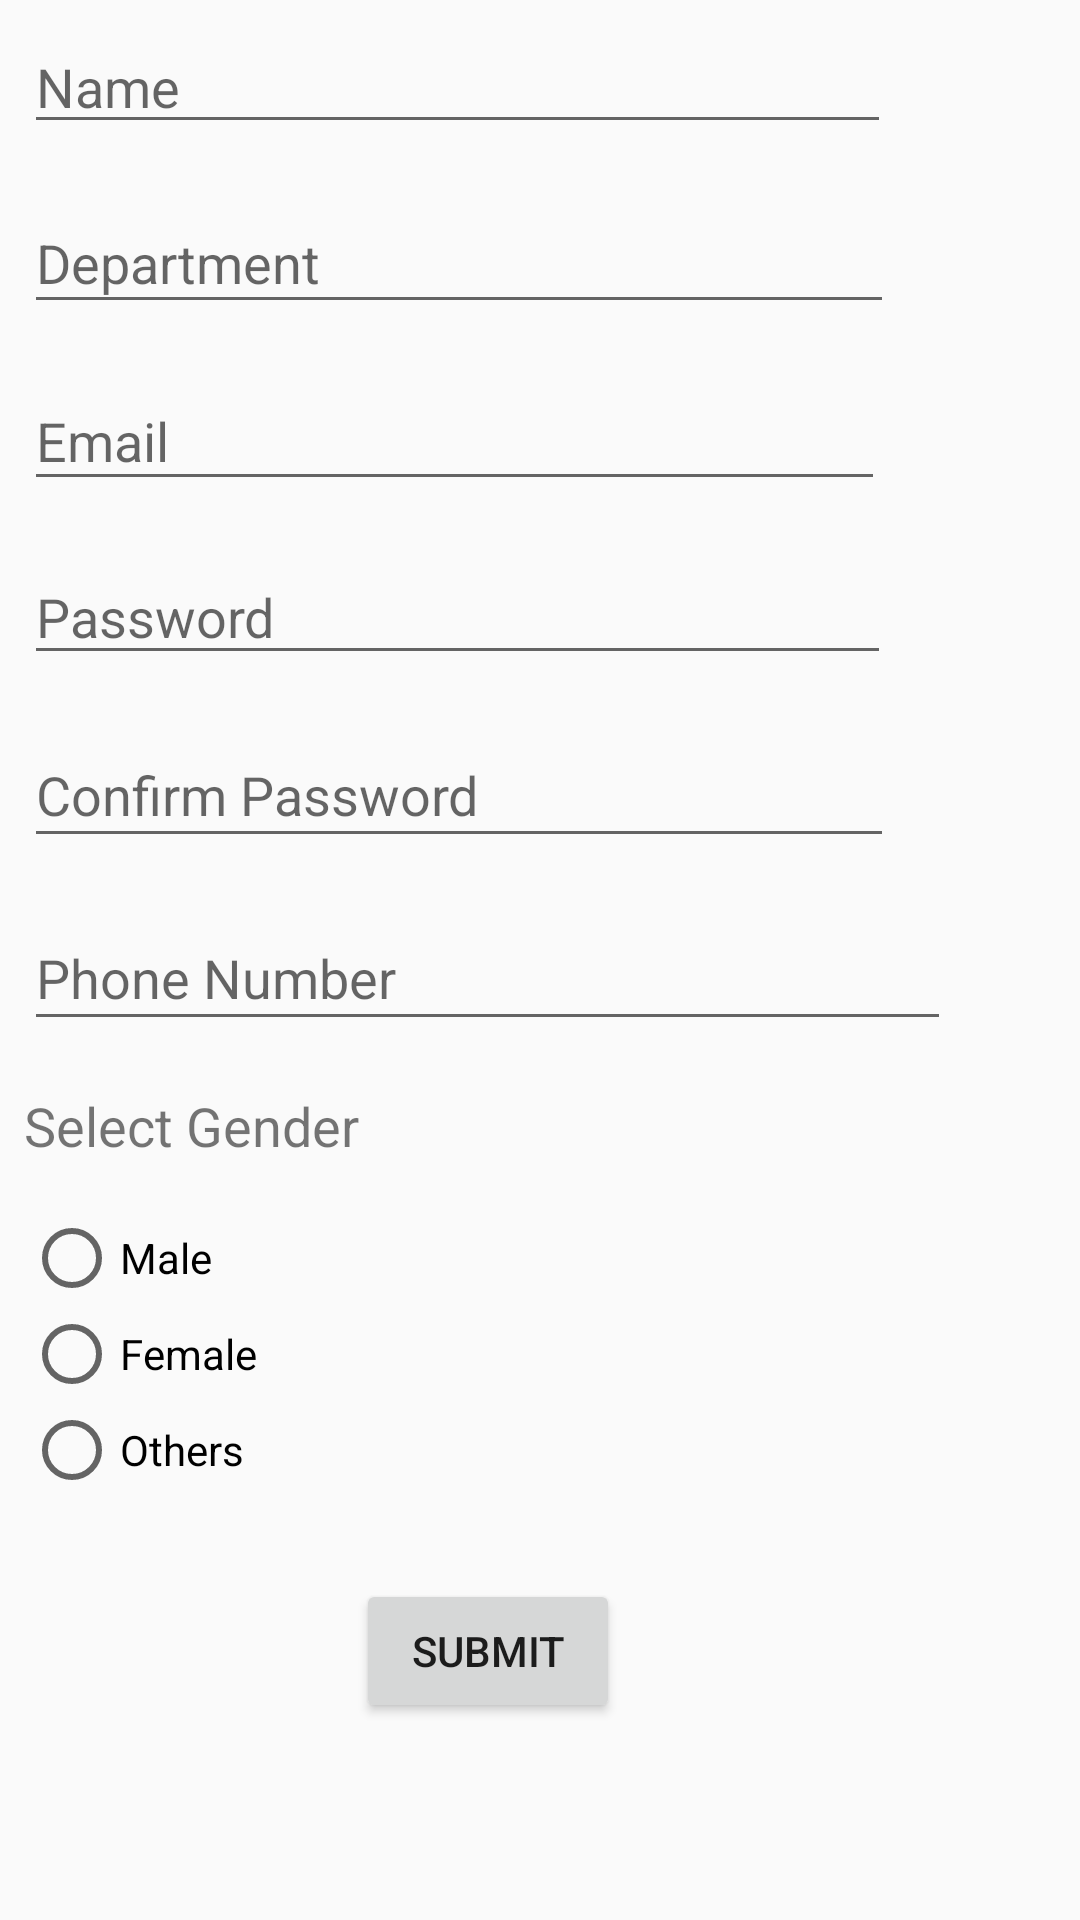

Here is an Android app screen rendered from its layout file. Give the layout XML and the strings, colors and styles it references.
<!-- AndroidManifest.xml: application theme AppTheme -->
<!-- res/layout/teacher_sign_up.xml -->
<?xml version="1.0" encoding="utf-8"?>
<ScrollView xmlns:android="http://schemas.android.com/apk/res/android"
    xmlns:app="http://schemas.android.com/apk/res-auto"
    xmlns:tools="http://schemas.android.com/tools"
    android:layout_width="match_parent"
    android:layout_height="match_parent"
    android:background="@drawable/androidbackground"
    >
    <LinearLayout
        android:layout_width="wrap_content"
        android:layout_height="wrap_content"
        android:orientation="vertical">


        <EditText
            android:id="@+id/techName"
            android:layout_width="289dp"
            android:layout_height="40dp"
            android:layout_marginStart="8dp"
            android:layout_marginTop="8dp"
            android:layout_marginEnd="8dp"
            android:layout_marginBottom="8dp"
            android:ems="10"
            android:hint="Name"
            android:inputType="textPersonName"
            app:layout_constraintBottom_toBottomOf="parent"
            app:layout_constraintEnd_toEndOf="parent"
            app:layout_constraintStart_toStartOf="parent"
            app:layout_constraintTop_toTopOf="parent"
            app:layout_constraintVertical_bias="0.017" />

        <EditText
            android:id="@+id/techDepart"
            android:layout_width="290dp"
            android:layout_height="44dp"
            android:layout_marginStart="8dp"
            android:layout_marginTop="8dp"
            android:layout_marginEnd="8dp"
            android:layout_marginBottom="8dp"
            android:ems="10"
            android:hint="Department"
            android:inputType="textPersonName"
            app:layout_constraintBottom_toBottomOf="parent"
            app:layout_constraintEnd_toEndOf="parent"
            app:layout_constraintStart_toStartOf="parent"
            app:layout_constraintTop_toTopOf="parent"
            app:layout_constraintVertical_bias="0.146" />

        <EditText
            android:id="@+id/techEmail"
            android:layout_width="287dp"
            android:layout_height="43dp"
            android:layout_marginStart="8dp"
            android:layout_marginTop="8dp"
            android:layout_marginEnd="8dp"
            android:layout_marginBottom="8dp"
            android:ems="10"
            android:hint="Email"
            android:inputType="textEmailAddress"
            app:layout_constraintBottom_toBottomOf="parent"
            app:layout_constraintEnd_toEndOf="parent"
            app:layout_constraintStart_toStartOf="parent"
            app:layout_constraintTop_toTopOf="parent"
            app:layout_constraintVertical_bias="0.305" />

        <EditText
            android:id="@+id/techPass"
            android:layout_width="289dp"
            android:layout_height="42dp"
            android:layout_marginStart="8dp"
            android:layout_marginTop="8dp"
            android:layout_marginEnd="8dp"
            android:layout_marginBottom="8dp"
            android:ems="10"
            android:hint="Password"
            android:inputType="textPassword"
            app:layout_constraintBottom_toBottomOf="parent"
            app:layout_constraintEnd_toEndOf="parent"
            app:layout_constraintStart_toStartOf="parent"
            app:layout_constraintTop_toTopOf="parent"
            app:layout_constraintVertical_bias="0.452" />

        <EditText
            android:id="@+id/techPass1"
            android:layout_width="290dp"
            android:layout_height="45dp"
            android:layout_marginStart="8dp"
            android:layout_marginTop="8dp"
            android:layout_marginEnd="8dp"
            android:layout_marginBottom="8dp"
            android:ems="10"
            android:hint="Confirm Password"
            android:inputType="textPassword"
            app:layout_constraintBottom_toBottomOf="parent"
            app:layout_constraintEnd_toEndOf="parent"
            app:layout_constraintStart_toStartOf="parent"
            app:layout_constraintTop_toTopOf="parent"
            app:layout_constraintVertical_bias="0.601" />

        <EditText
            android:id="@+id/techPhn"
            android:layout_width="309dp"
            android:layout_height="45dp"
            android:layout_marginStart="8dp"
            android:layout_marginTop="8dp"
            android:layout_marginEnd="8dp"
            android:layout_marginBottom="8dp"
            android:ems="10"
            android:hint="Phone Number"
            android:inputType="phone" />

        <TextView
            android:id="@+id/textView7"
            android:layout_width="wrap_content"
            android:layout_height="wrap_content"
            android:layout_marginStart="8dp"
            android:layout_marginTop="8dp"
            android:layout_marginEnd="8dp"
            android:layout_marginBottom="8dp"
            android:text="Select Gender"
            android:textSize="18sp"
            app:layout_constraintBottom_toBottomOf="parent"
            app:layout_constraintEnd_toEndOf="parent"
            app:layout_constraintHorizontal_bias="0.121"
            app:layout_constraintStart_toStartOf="parent"
            app:layout_constraintTop_toTopOf="parent"
            app:layout_constraintVertical_bias="0.259" />

        <RadioGroup
            android:layout_width="89dp"
            android:layout_height="112dp"
            android:layout_marginStart="8dp"
            android:layout_marginTop="8dp"
            android:layout_marginEnd="8dp"
            android:layout_marginBottom="8dp"
            app:layout_constraintBottom_toBottomOf="parent"
            app:layout_constraintEnd_toEndOf="parent"
            app:layout_constraintHorizontal_bias="0.605"
            app:layout_constraintStart_toStartOf="parent"
            app:layout_constraintTop_toTopOf="parent"
            app:layout_constraintVertical_bias="0.224">


            <RadioButton
                android:id="@+id/techgendMale"
                android:layout_width="wrap_content"
                android:layout_height="wrap_content"
                android:text="Male" />

            <RadioButton
                android:id="@+id/techgendFemale"
                android:layout_width="wrap_content"
                android:layout_height="wrap_content"
                android:text="Female" />

            <RadioButton
                android:id="@+id/techgendOthers"
                android:layout_width="wrap_content"
                android:layout_height="wrap_content"
                android:text="Others" />

        </RadioGroup>
        <android.support.constraint.ConstraintLayout
            android:layout_width="match_parent"
            android:layout_height="57dp">

            <Button
                android:id="@+id/techsubmitBtn"
                android:layout_width="wrap_content"
                android:layout_height="wrap_content"
                android:layout_marginStart="8dp"
                android:layout_marginTop="8dp"
                android:layout_marginEnd="8dp"
                android:layout_marginBottom="8dp"
                android:text="Submit"
                app:layout_constraintBottom_toBottomOf="parent"
                app:layout_constraintEnd_toEndOf="parent"
                app:layout_constraintStart_toStartOf="parent"
                app:layout_constraintTop_toTopOf="parent"
                app:layout_constraintVertical_bias="0.74" />

        </android.support.constraint.ConstraintLayout>

    </LinearLayout>

</ScrollView>
<!-- resources referenced by this layout -->
<resources>
  <style name="AppTheme" parent="Theme.AppCompat.Light.DarkActionBar">
          
          <item name="colorPrimary">@color/colorPrimary</item>
          <item name="colorPrimaryDark">@color/colorPrimaryDark</item>
          <item name="colorAccent">@color/colorAccent</item>
      </style>
  <color name="colorPrimary">#3399ff</color>
  <color name="colorPrimaryDark">#00574b</color>
  <color name="colorAccent">#3333ff</color>
</resources>
